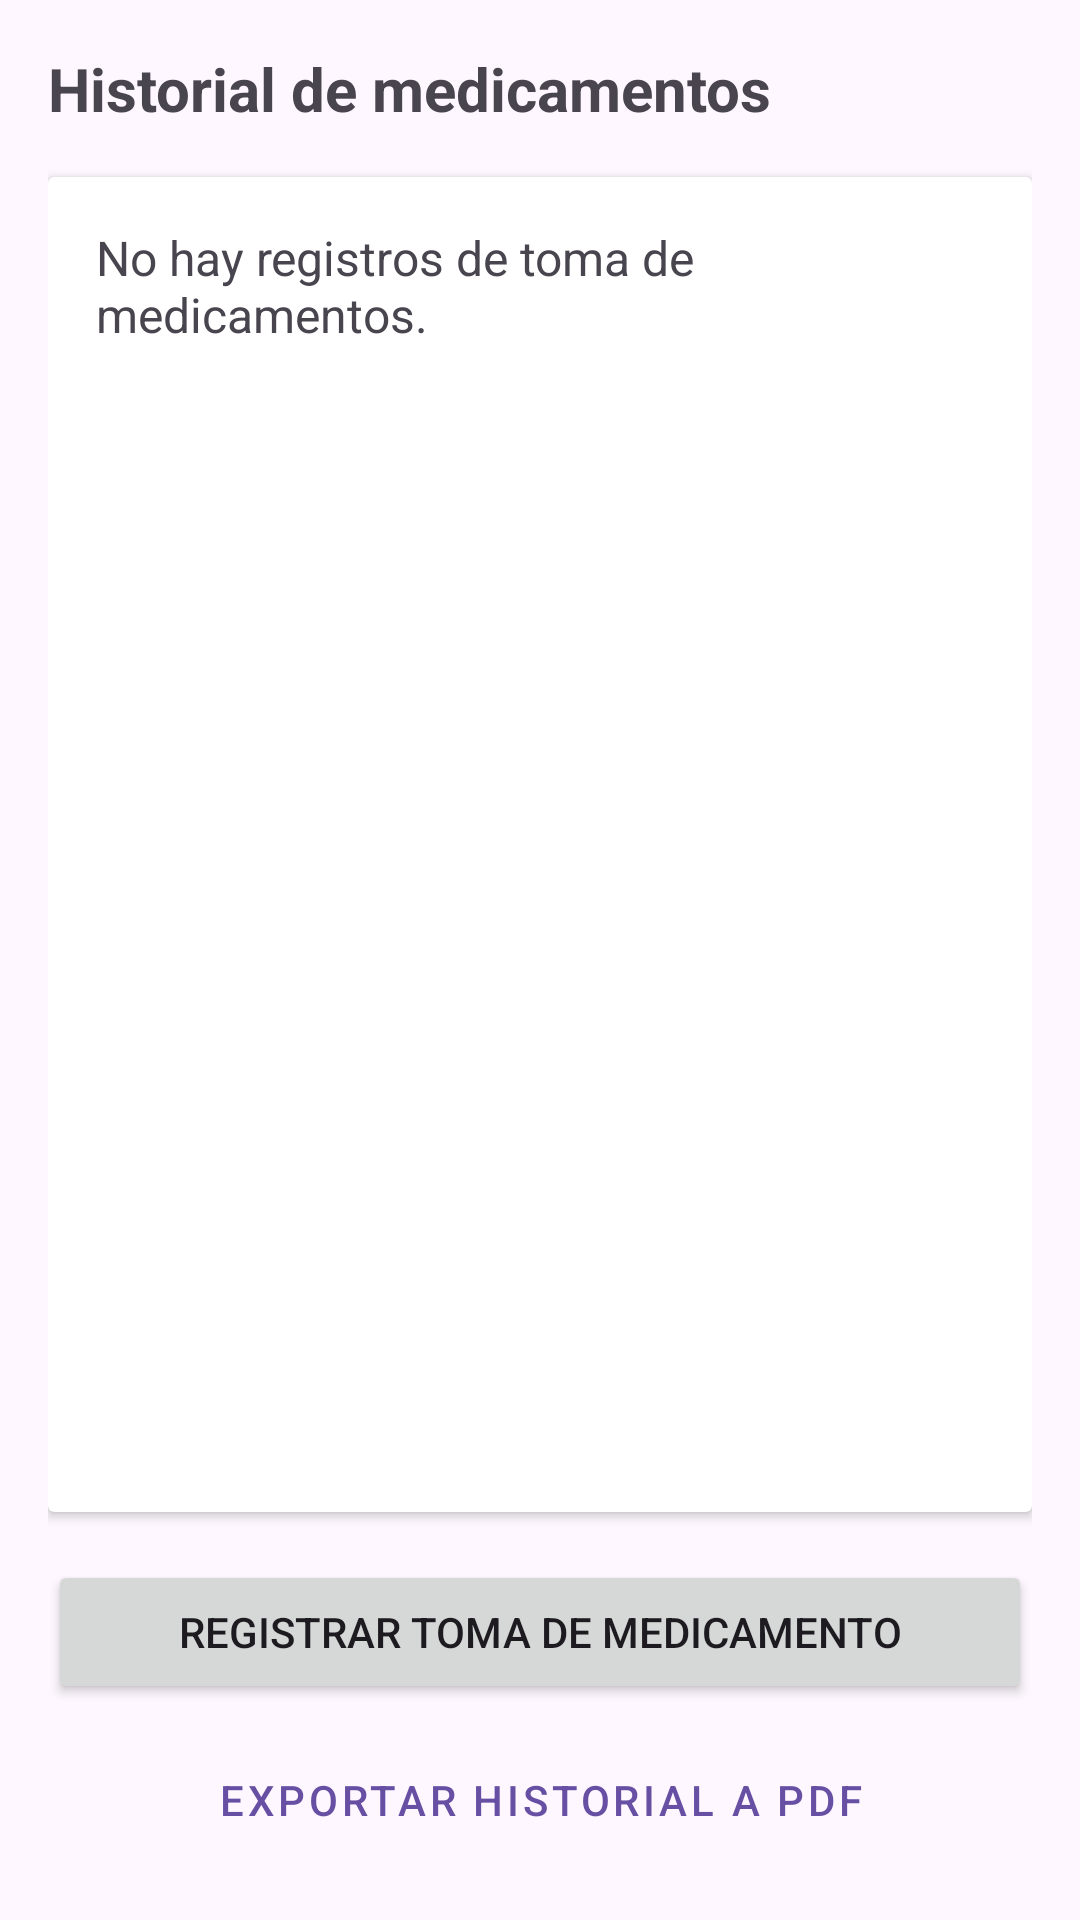

This screen was rendered from an Android layout file. Write that file and the resources it references.
<!-- AndroidManifest.xml: application theme Theme.MediReminder -->
<!-- res/layout/fragment_history.xml -->
<?xml version="1.0" encoding="utf-8"?>
<LinearLayout xmlns:android="http://schemas.android.com/apk/res/android"
    android:layout_width="match_parent"
    android:layout_height="match_parent"
    android:orientation="vertical"
    android:padding="16dp">

    <TextView
        android:layout_width="wrap_content"
        android:layout_height="wrap_content"
        android:text="Historial de medicamentos"
        android:textSize="20sp"
        android:textStyle="bold"
        android:layout_marginBottom="16dp" />

    <androidx.cardview.widget.CardView
        android:layout_width="match_parent"
        android:layout_height="0dp"
        android:layout_weight="1"
        android:layout_marginBottom="16dp">

        <ScrollView
            android:layout_width="match_parent"
            android:layout_height="match_parent">

            <TextView
                android:id="@+id/history_text"
                android:layout_width="match_parent"
                android:layout_height="wrap_content"
                android:padding="16dp"
                android:text="No hay registros de toma de medicamentos."
                android:textSize="16sp" />
        </ScrollView>
    </androidx.cardview.widget.CardView>

    <LinearLayout
        android:layout_width="match_parent"
        android:layout_height="wrap_content"
        android:orientation="vertical">

        <Button
            android:id="@+id/registrar_toma_button"
            android:layout_width="match_parent"
            android:layout_height="wrap_content"
            android:text="Registrar toma de medicamento"
            android:layout_marginBottom="8dp" />

        <Button
            android:id="@+id/exportar_pdf_button"
            android:layout_width="match_parent"
            android:layout_height="wrap_content"
            android:text="Exportar historial a PDF"
            style="@style/Widget.MaterialComponents.Button.OutlinedButton" />

    </LinearLayout>

</LinearLayout>
<!-- resources referenced by this layout -->
<resources>
  <style name="Theme.MediReminder" parent="Base.Theme.MediReminder" />
  <style name="Base.Theme.MediReminder" parent="Theme.Material3.DayNight.NoActionBar">
          
          
      </style>
</resources>
